Labelled photos from "plant_diseases", an image-classification folder in Aomitoo/Plant-Project. The possible labels are: alternaria leaf blight, anthocyanosis, anthracnose, aphid, aphid effects, ascochyta blight, bacterial spot, black chaff, black rot, black spots, botrytis cinerea, burn, downy mildew, dry rot, edema, grey mold, healthy, late blight, leaf deformation, leaf miners, loss of foliage turgor, marginal leaf necrosis, mealybug, mechanical damage, mosaic virus, nutrient deficiency, powdery mildew, rust, scale, shot hole, sooty mold, spider mite, thrips, whitefly, wilting.

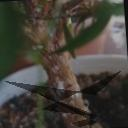
Label: mealybug

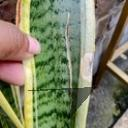
Label: mechanical damage

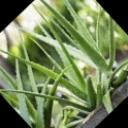
Label: healthy

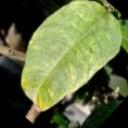
Label: thrips

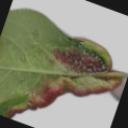
Label: aphid

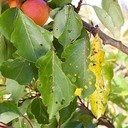
Label: shot hole
